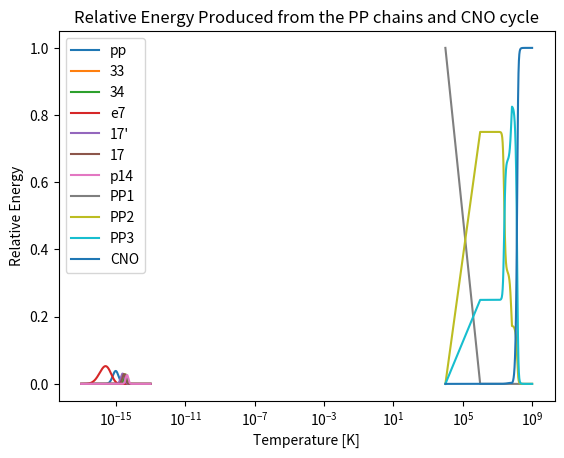

The matplotlib source for this figure:
import numpy as np
import matplotlib.pyplot as plt
import scipy as sp

class StellarCore:

    def __init__(self, T, rho):  # T = temperature, rho = density
        self.T = T*1e-9  # [10^9]
        self.rho = rho

        X = 0.7                                 # Hydrogen1-1
        self.mp = 1.67262192e-27                    # [kg]
        self.n_p = (rho * X) / self.mp          # [1/m^3]

        self.m_D = 3.344496969e-27              # [kg] Deuterium

        Y_3_2 = 10**-10                         # Helium3-2
        self.m_3_2 = 5.008237897e-27                      # [kg]
        self.n_3_2 = (rho * Y_3_2) / self.m_3_2      # [1/m^3]

        Y = 0.29                                # Helium4-2
        self.m_4_2 = 6.6464e-27                # [kg]
        self.n_4_2 = (rho * Y) / self.m_4_2          # [1/m^3]

        Z_7_3 = 10**-7                          # Lithium7-3
        self.m_7_3 = 1.1650341e-26                   # [kg]
        self.n_7_3 = (rho * Z_7_3) / self.m_7_3      # [1/m^3]

        self.m_7_4 = self.m_7_3                     # Berilium7-4
        self.n_7_4 = self.n_7_3

        self.m_8_4 = 1.332518301E-26                # [kg] Berilium8-4

        self.m_8_5 = self.m_8_4                     # [kg] Boron8-5

        self.m_12_6 = 1.992648239E-26               # [kg] Carbon12-6

        Z_14_7 = 10**-11                            # Nitrogen14-7
        self.m_14_7 = 2.32526673e-26                 # [kg]
        self.n_14_7 = (rho * Z_14_7) / self.m_14_7   # [1/m^3]

        self.m_15_8 = 2.491308462E-26               # [kg] Oxygen15-8

        self.m_e = 9.10938e-31                      # [kg] electron
        self.n_e = self.n_p + (2*self.n_3_2) + (2*self.n_4_2)


        #  reaction rates
        self.r_pp = self.r_ik(self.n_p, self.n_p, self.lam_ik(1))
        self.r_33 = self.r_ik(self.n_3_2, self.n_3_2, self.lam_ik(2))
        self.r_34 = self.r_ik(self.n_3_2, self.n_4_2, self.lam_ik(3))
        self.r_e7 = self.r_ik(self.n_e, self.n_7_4, self.lam_ik(4))
        self.r_17merk = self.r_ik(self.n_p, self.n_7_3, self.lam_ik(5))
        self.r_17 = self.r_ik(self.n_p, self.n_7_4, self.lam_ik(6))
        self.r_p14 = self.r_ik(self.n_p, self.n_14_7, self.lam_ik(7))

        # calculating normalisation factor
        self.norm_He3 = self.r_pp / (2*self.r_33 + self.r_34)

        # making sure He3 isn't being consumed more then is being produced
        if 2*self.r_33 + self.r_34 > self.r_pp:
            self.r_33 = self.r_33 * self.norm_He3
            self.r_34 = self.r_34 * self.norm_He3

        # calculating normalisation factor
        self.norm_Be7 = self.r_34 / (self.r_e7 + self.r_17)

        # making sure more Be isn't being consumed then is being produced
        if self.r_e7 + self.r_17 > self.r_34:
            self.r_e7 = self.r_e7 * self.norm_Be7
            self.r_17 = self.r_17 * self.norm_Be7

        # calculating normalisation factor
        self.norm_Li7 = self.r_e7 / self.r_17merk

        # making sure He4 isn't being consumed more then is being produced
        if self.r_17merk > self.r_e7:
            self.r_17merk = self.r_17merk * self.norm_Li7

    def lam_ik(self, key):  # key can be 1-7 based on Table 3.1

        T_merk = self.T / (1 + (self.T*4.95e-2))
        T_merk2 = self.T / (1 + 0.759*self.T)
        Na = 6.0221408e23  # [1/mol]

        lam_dict = {

            1: 4.01e-15 * (self.T**(-2/3)) * np.exp(-3.380 * (self.T**(-1/3)))
               * (1 + 0.123*(self.T**(1/3)) + 1.09*(self.T**(2/3)) + 0.938*self.T),

            2: 6.04e10 * (self.T**(-2/3)) * np.exp(-12.276 * (self.T**(-1/3))) * (1 + 0.034*(self.T**(1/3)) - 0.522*(self.T**(2/3))
                - 0.124*self.T + 0.353*(self.T**(4/3)) + 0.213*(self.T**(5/3)) ),

            3: 5.61e6 * (T_merk**(5/6)) * (self.T**(-3/2)) * np.exp(-12.826 * (T_merk**(-1/3))),
            4: 1.34e-10 * (self.T**(-1/2)) * ( 1 - 0.537*(self.T**(1/3)) + 3.86*(self.T**(2/3))
                + (0.0027 * (self.T**-1) * np.exp(2.515e-3 * (self.T**-1))) ),

            5: 1.096e9*(self.T**(-2/3))*np.exp(-8.472*(self.T**(-1/3)))
                - 4.83e8*(T_merk2**(5/6))*(self.T**(-3/2))*np.exp(-8.472*(T_merk2**(-1/3)))
                + 1.06e10*(self.T**(-3/2))*np.exp(-30.442*(self.T**-1)),

            6: 3.11e5*(self.T**(-2/3))*np.exp(-10.262*(self.T**(-1/3))) + 2.53e3*(self.T**(-3/2))*np.exp(-7.306*(self.T**-1)),
            7: 4.9e7*(self.T**(-2/3))*np.exp(-15.228*(self.T**(-1/3)) - 0.092*(self.T**2)) * ( 1 + 0.027*(self.T**(1/3)) - 0.778*(self.T**(2/3))
                - 0.149*self.T + 0.261*(self.T**(4/3)) + 0.127*(self.T**(5/3)) ) + 2.37e3*(self.T**(-3/2))*np.exp(-3.011*(self.T**-1))
                + 2.19e4*np.exp(-12.53*(self.T**-1))
        }


        # write the upper limit thing
        if self.T < 1e-3:
            lam_dict[4] = 1.57e-7 / self.n_e

        lam_ik = float(lam_dict[key] / (Na * 1e6))  # converting from cm to m and taking out moles

        return lam_ik

    def r_ik(self, n_i, n_k, lam_ik):
        # Takes number densities and lambda and returns the reaction rate

        if n_i == n_k:  # kronecker delta
            kr = 1
        else:
            kr = 0

        r_ik = ((n_i * n_k) * lam_ik) / (self.rho * (1 + kr))

        return r_ik

    def MeV_to_J(self, MeV):
        return MeV * 1.6022E-13     # [J]

    def E(self, m):  # takes mass in kg and returns E in J
        E = m*8.98e16  # [J]
        return E

    def PP0(self):
        Q_11 = self.MeV_to_J(1.177)    # [J]   step 1
        Q_21 = self.MeV_to_J(5.494)   # [J]  step 2
        Qtot = Q_11 + Q_21


        eps = Qtot * self.r_pp

        q_loss = self.MeV_to_J(0.265)

        return self.r_pp, Qtot, eps, q_loss

    def PPI(self):   # PP0 has a much higher reaction rate than PP1, and therefore, there will always be enough He_3_2
        Q_33 = self.MeV_to_J(12.860)  # [J]
        eps = Q_33 * self.r_33

        return self.r_33, Q_33, eps

    def PPIIandPPIII(self):
        Q_34 = self.MeV_to_J(1.586)  # [J]  step 1
        eps = Q_34 * self.r_34

        return self.r_34, Q_34, eps

    def PPII(self):
        Q_e7 = self.MeV_to_J(0.049)  # [J]  step 2
        Q_17merk = self.MeV_to_J(17.346)  # [J]  step 3
        Q = np.array([Q_e7, Q_17merk])

        r = np.array([self.r_e7, self.r_17merk])

        eps = Q*r
        eps_tot = np.sum(eps)

        q_loss = self.MeV_to_J(0.815)

        return r, Q, eps, eps_tot, q_loss

    def PPIII(self):
        Q_17 = self.MeV_to_J(0.137)  # [J]  step 2

        # Decay happens so much quicker that we can ignore the reaction rate
        Q_8b = self.MeV_to_J(8.367)  # [J]  step 3/ beta
        Q_8a = self.MeV_to_J(2.995)  # [J]  step 4 / alpha
        Q_decay = Q_8b + Q_8a

        Q = np.array([Q_17, Q_decay])

        eps = np.sum(Q) * self.r_17    # not taking the decay into account

        q_loss = self.MeV_to_J(6.711)

        return self.r_17, Q, eps, q_loss

    def CNO(self):
        Q = self.MeV_to_J(25.028)  # [J]  all steps combined
        eps = Q * self.r_p14

        q_loss = self.MeV_to_J(0.707 + 0.997)

        return self.r_p14, Q, eps, q_loss

    def SanityCheckSol(self):

        def tol(ans):   # tolerance of 2%
            return (ans / 100) * 2

        zero = self.PP0()
        one = self.PPI()
        twoandthree = self.PPIIandPPIII()
        two = self.PPII()
        three = self.PPIII()
        CNO = self.CNO()

        ans = 404
        eps_pp = zero[2]
        assert (ans - tol(ans) < eps_pp*self.rho < ans + tol(ans))

        ans = 8.68e-9
        eps_33 = one[2]
        assert (ans - tol(ans) < eps_33 * self.rho < ans + tol(ans))

        ans = 4.86e-5
        eps_34 = twoandthree[2]
        assert (ans - tol(ans) < eps_34 * self.rho < ans + tol(ans))

        ans = 1.49e-6
        eps_e7 = two[2][0]
        assert (ans - tol(ans) < eps_e7 * self.rho < ans + tol(ans))

        ans = 5.29e-4
        eps_17 = two[2][1]
        assert (ans - tol(ans) < eps_17 * self.rho < ans + tol(ans))

        ans = 1.63e-6
        r17 = three[0]
        Q = np.sum(three[1])
        assert (ans - tol(ans) < r17 * Q * self.rho < ans + tol(ans))

        ans = 9.18e-8
        epsCNO = CNO[2]
        assert (ans - tol(ans) < epsCNO * self.rho < ans + tol(ans))

        print('Sanity check #1 passed. \n')

    def SanityCheck2(self):

        def tol(ans):   # tolerance of 2%
            return (ans / 100) * 2

        zero = self.PP0()
        one = self.PPI()
        twoandthree = self.PPIIandPPIII()
        two = self.PPII()
        three = self.PPIII()
        CNO = self.CNO()

        ans = 7.34e4
        eps_pp = zero[2]
        assert (ans - tol(ans) < eps_pp*self.rho < ans + tol(ans))

        ans = 1.09
        eps_33 = one[2]
        assert (ans - tol(ans) < eps_33 * self.rho < ans + tol(ans))

        ans = 1.74e4
        eps_34 = twoandthree[2]
        assert (ans - tol(ans) < eps_34 * self.rho < ans + tol(ans))

        ans = 1.22e-3
        eps_e7 = two[2][0]
        assert (ans - tol(ans) < eps_e7 * self.rho < ans + tol(ans))

        ans = 4.35e-1
        eps_17 = two[2][1]
        assert (ans - tol(ans) < eps_17 * self.rho < ans + tol(ans))

        ans = 1.26e5
        r17 = three[0]
        Q = np.sum(three[1])
        assert (ans - tol(ans) < r17 * Q * self.rho < ans + tol(ans))

        ans = 3.45e4
        epsCNO = CNO[2]
        assert (ans - tol(ans) < epsCNO * self.rho < ans + tol(ans))

        print('Sanity check #2 passed. \n')

    def EnergyProd(self, pr=None):
        eps_pp = self.rho * self.PP0()[2]  # [J / m^3s]
        eps_33 = self.rho * self.PPI()[2]  # [J / m^3s]
        eps_34 = self.rho * self.PPIIandPPIII()[2]  # [J / m^3s]
        eps_e7 = self.rho * self.PPII()[2][0]  # [J / m^3s]
        eps_17merk = self.rho * self.PPII()[2][1]  # [J / m^3s]
        eps_17 = self.rho * self.PPIII()[2]  # [J / m^3s]


        eps_PP1 = (2*eps_pp + eps_33) * (self.r_33 / (2*self.r_pp))  # [J / m^3s]
        eps_PP2 = (eps_pp + eps_34 + eps_e7 + eps_17merk) * ((self.r_34 + self.r_e7 + self.r_17merk) / self.r_pp)  # [J / m^3s]
        eps_PP3 = (eps_pp + eps_34 + eps_17) * ((self.r_34 + self.r_17) / self.r_pp)  # [J / m^3s]
        eps_CNO = self.rho * self.CNO()[2]  # [J / m^3s]

        E_tot = eps_PP1 + eps_PP2 + eps_PP3 + eps_CNO

        eps_PP1_rel = eps_PP1 / E_tot
        eps_PP2_rel = eps_PP2 / E_tot
        eps_PP3_rel = eps_PP3 / E_tot
        eps_CNO_rel = eps_CNO / E_tot

        # total energy released due to loss of mass
        Q_tot_PP1 = 2*Sanity.PP0()[1] + Sanity.PPI()[1]  # [J]
        Q_tot_PP2andPP3 = Sanity.PPIIandPPIII()[1]  # [J]
        Q_tot_PP2 = np.sum(Sanity.PPII()[1]) + Q_tot_PP1 + Q_tot_PP2andPP3  # [J]
        Q_tot_PP3 = np.sum(Sanity.PPIII()[1]) + Q_tot_PP1 + Q_tot_PP2andPP3  # [J]
        Q_tot_CNO = Sanity.CNO()[1]  # [J]

        # energy loss due to neutrinos
        Q_loss_PP1 = 2 * Sanity.PP0()[3]  # [J]
        Q_loss_PP2 = Sanity.PPII()[4] + Q_loss_PP1  # [J]
        Q_loss_PP3 = Sanity.PPIII()[3] + Q_loss_PP1  # [J]
        Q_loss_CNO = Sanity.CNO()[3]  # [J]


        if pr is None:
            print(f'Energy Produced [J / m^3s] - PP1: {2*eps_pp + eps_33:.3g}, PP2: {eps_PP2:.3g}, PP3: {eps_PP3:.3g}, CNO: {eps_CNO:.3g}')
            print(f'Energy Loss [J / m^3s]- PP1: {Q_loss_PP1:.3g}, PP2: {Q_loss_PP2:.3g}, PP3: {Q_loss_PP3:.3g}, CNO: {Q_loss_CNO:.3g}')
            print(f'PP1: {(Q_loss_PP1 / Q_tot_PP1) * 100:.2f}%, PP2: {(Q_loss_PP2 / Q_tot_PP2) * 100:.2f}%, PP3: {(Q_loss_PP3 / Q_tot_PP3) * 100:.2f}%, CNO: {(Q_loss_CNO / Q_tot_CNO) * 100:.2f}%')


        return np.array([eps_PP1_rel, eps_PP2_rel, eps_PP3_rel, eps_CNO_rel])

    def GamowPeaks(self, m_i, m_k, Zi, Zk, E):  # Z = atomic number
        m = (m_i * m_k) / (m_i + m_k)
        T = self.T * 1e9  # descaling the temperature
        k_b = 1.380649e-23  # [m^2kg / s^2K]
        epsilon_0 = 8.8541878128e-12  # [F/m]
        h = 6.62607015e-34  # [m^2kg/s]
        e = 1.60217663e-19  # [C]

        exp1 = np.exp(- E / (k_b * T))
        exp2 = np.exp(-np.sqrt(m / (2 * E)) * ((Zi*Zk*(e**2)*np.pi) / (epsilon_0 * h)))

        Peak = exp1 * exp2

        return Peak

    def PlotGamowPeaks(self):
        E = np.linspace(1e-17, 1e-13, 100_000)

        gam_pp = self.GamowPeaks(self.mp, self.mp, 1, 1, E)
        gam_33 = self.GamowPeaks(self.m_3_2, self.m_3_2, 2, 2, E)
        gam_34 = self.GamowPeaks(self.m_3_2, self.m_4_2, 2, 2, E)
        gam_e7 = self.GamowPeaks(self.m_e, self.m_7_4, 4, 1, E)
        gam_17merk = self.GamowPeaks(self.mp, self.m_7_3, 1, 3, E)
        gam_17 = self.GamowPeaks(self.mp, self.m_7_4, 1, 4, E)
        gam_p14 = self.GamowPeaks(self.mp, self.m_14_7, 1, 7, E)

        gamow = [gam_pp, gam_33, gam_34, gam_e7, gam_17merk, gam_17, gam_p14]
        gamow = np.asarray(gamow)
        gamow_strings = ['pp', '33', '34', 'e7', '17\'', '17', 'p14']

        for i in range(len(gamow)):
            plt.plot(E, gamow[i] / np.linalg.norm(gamow[i]), label=f'{gamow_strings[i]}')


        plt.xlabel('Energy [J]')
        plt.ylabel('Relative Probability')
        plt.title('Gamow Peaks for each reaction')
        plt.xscale('log')
        plt.legend()
        plt.show()


if __name__ == "__main__":

    '''
    In order to turn the sanity check 'on or off' just delete the lines where I call them, line 380, and 388
    '''
    # Sanity check #1

    T_sol = 1.57e7  # [10^9 K]
    rho_sol = 1.62e5  # [kg/m^3]

    Sanity = StellarCore(T_sol, rho_sol)
    Sanity.SanityCheckSol()
    Sanity.EnergyProd()
    Sanity.PlotGamowPeaks()


    # Sanity check #2
    T = 1e8  # [K]
    San2 = StellarCore(T, rho_sol)
    San2.SanityCheck2()


    T_arr = np.linspace(1e4, 1e9, 1000)
    E = []
    for i in T_arr:
        E.append(StellarCore(i, rho_sol).EnergyProd(pr=0))

    E = np.asarray(E)


    plt.plot(T_arr, E[:, 0], label='PP1')
    plt.plot(T_arr, E[:, 1], label='PP2')
    plt.plot(T_arr, E[:, 2], label='PP3')
    plt.plot(T_arr, E[:, 3], label='CNO')
    #plt.xlim(1e7, 1e9)
    plt.xlabel('Temperature [K]')
    plt.ylabel('Relative Energy')
    plt.title('Relative Energy Produced from the PP chains and CNO cycle')
    plt.legend()
    plt.xscale('log')
    plt.show()